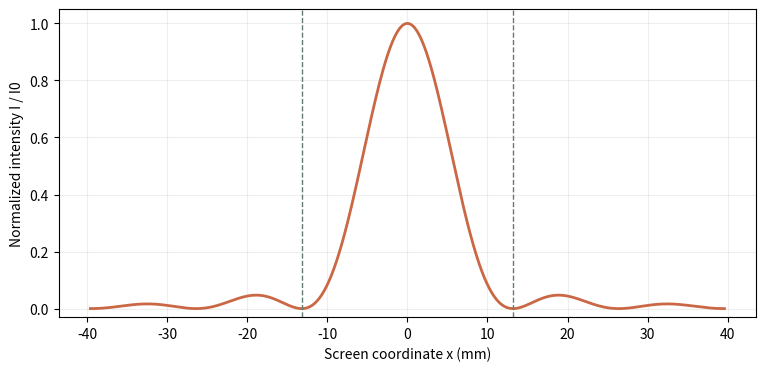
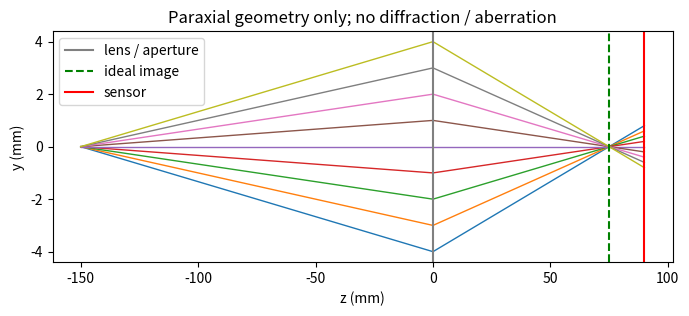

The script that saved these images, in order:
import numpy as np
import matplotlib.pyplot as plt

wavelength_nm = 550.0
slit_width_um = 50.0
distance_m = 1.2

wavelength_m = wavelength_nm * 1e-9
slit_width_m = slit_width_um * 1e-6
theta_first = np.arcsin(wavelength_m / slit_width_m)
first_minimum_mm = distance_m * np.tan(theta_first) * 1e3
small_angle_mm = wavelength_m * distance_m / slit_width_m * 1e3
x_mm = np.linspace(-3 * first_minimum_mm, 3 * first_minimum_mm, 801)
theta = np.arctan((x_mm * 1e-3) / distance_m)
beta = np.pi * slit_width_m * np.sin(theta) / wavelength_m
intensity = np.sinc(beta / np.pi) ** 2  # NumPy's sinc(z) = sin(pi*z)/(pi*z)

fig, ax = plt.subplots(figsize=(9, 4))
ax.plot(x_mm, intensity, color='#ca6845', lw=2)
ax.axvline(first_minimum_mm, color='#637c71', ls='--', lw=1)
ax.axvline(-first_minimum_mm, color='#637c71', ls='--', lw=1)
ax.set(xlabel='Screen coordinate x (mm)', ylabel='Normalized intensity I / I0', ylim=(-0.03, 1.05))
ax.grid(alpha=0.2)
plt.show()
print(f'Exact first minimum: {first_minimum_mm:.6f} mm')
print(f'Small-angle estimate: {small_angle_mm:.6f} mm')

f_mm = 50.0
u_mm = 150.0
v_mm = 1.0 / (1.0 / f_mm - 1.0 / u_mm)
T_u = np.array([[1.0, u_mm], [0.0, 1.0]])
L = np.array([[1.0, 0.0], [-1.0 / f_mm, 1.0]])
T_v = np.array([[1.0, v_mm], [0.0, 1.0]])
M = T_v @ L @ T_u
magnification = -v_mm / u_mm

print(f'Image distance v = {v_mm:.6f} mm')
print(f'Lateral magnification m = {magnification:.6f}')
print('ABCD matrix =')
print(M)
assert abs(M[0, 1]) < 1e-10, 'At the conjugate image plane, B should be zero.'
assert abs(M[0, 0] - magnification) < 1e-10, 'A should equal the lateral magnification.'

aperture_mm = 10.0
focal_length_mm = 50.0
wavelength_nm = 550.0
defocus_mm = 1.2
airy_radius_um = 1.22 * wavelength_nm * 1e-3 * focal_length_mm / aperture_mm
defocus_diameter_um = aperture_mm * abs(defocus_mm) / focal_length_mm * 1e3

print(f'Airy first-minimum radius at focus = {airy_radius_um:.3f} um')
print(f'Geometric defocus-circle diameter = {defocus_diameter_um:.3f} um')

import numpy as np
import matplotlib.pyplot as plt

# 单位：mm；角度：rad
f, u, v = 50.0, 150.0, 75.0

def free_space(distance):
    return np.array([[1.0, distance], [0.0, 1.0]])

def thin_lens(focal_length):
    return np.array([[1.0, 0.0], [-1.0 / focal_length, 1.0]])

M = free_space(v) @ thin_lens(f) @ free_space(u)
print("系统矩阵：", M, sep="\n")
print("B =", M[0, 1])
for theta in np.linspace(-0.02, 0.02, 5):
    ray_out = M @ np.array([0.0, theta])
    print(f"入射角={theta:.3f} rad, 像面高度={ray_out[0]:.6f} mm")


# 原稿的两个小实验，加上交互演示的 v=90 mm
for object_distance, sensor_distance in [(150.0,75.0),(150.0,80.0),(150.0,90.0),(100.0,100.0)]:
    matrix = free_space(sensor_distance) @ thin_lens(50.0) @ free_space(object_distance)
    ideal_image = 50.0*object_distance/(object_distance-50.0)
    diameter_um = 8.0*abs(sensor_distance-ideal_image)/ideal_image*1000.0
    print(f"u={object_distance:g}, v={sensor_distance:g} mm; B={matrix[0,1]:g} mm; D=8 mm 几何圈直径={diameter_um:g} μm")

# 第三组：B=-30 mm，几何圈直径1600 μm；光线图用一致的mm坐标。
u, f, v, aperture = 150.0, 50.0, 90.0, 8.0
fig, ax = plt.subplots(figsize=(8, 3))
for lens_height in np.linspace(-aperture/2, aperture/2, 9):
    theta_in = lens_height/u
    theta_out = theta_in-lens_height/f
    y_sensor = lens_height+theta_out*v
    ax.plot([-u,0,v], [0,lens_height,y_sensor], linewidth=1)
ax.axvline(0, color='gray', label='lens / aperture')
ax.axvline(75, color='green', linestyle='--', label='ideal image')
ax.axvline(v, color='red', label='sensor')
ax.set(xlabel='z (mm)', ylabel='y (mm)', title='Paraxial geometry only; no diffraction / aberration')
ax.legend()
plt.show()
